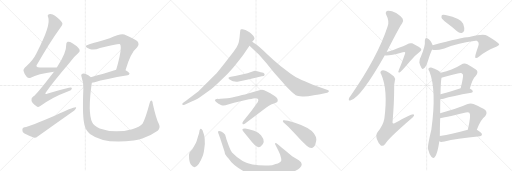
t = 0.00 s
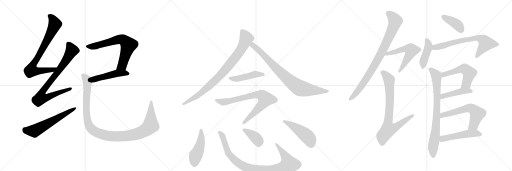
t = 3.90 s
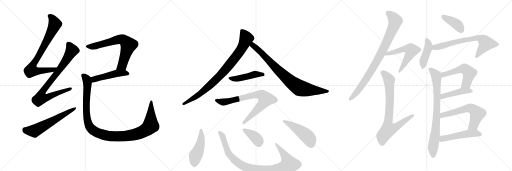
t = 7.79 s
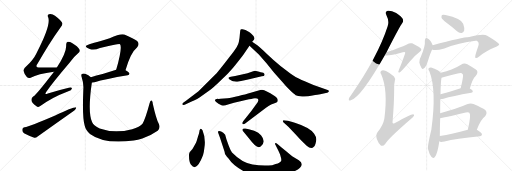
t = 11.69 s
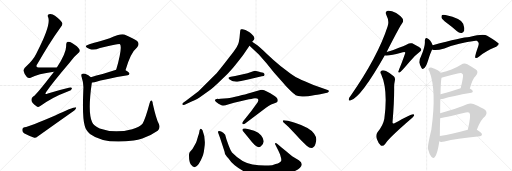
t = 15.58 s
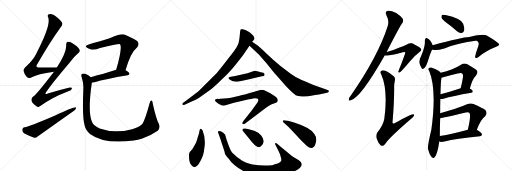
t = 19.48 s

The animated SVG that drew these frames (rendered in a browser with its animation timeline set to each time). Animation: 25 CSS @keyframes rules; one cycle of 19.48 s.

<svg version="1.1" viewBox="0 0 3072 1024" xmlns="http://www.w3.org/2000/svg">
  <g stroke="lightgray" stroke-dasharray="1,1" stroke-width="1" transform="scale(4, 4)">
    <line x1="0" y1="0" x2="256" y2="256"></line>
    <line x1="256" y1="0" x2="0" y2="256"></line>
    <line x1="128" y1="0" x2="128" y2="256"></line>
    <line x1="0" y1="128" x2="256" y2="128"></line>
    <line x1="256" y1="0" x2="512" y2="256"></line>
    <line x1="512" y1="0" x2="256" y2="256"></line>
    <line x1="384" y1="0" x2="384" y2="256"></line>
    <line x1="256" y1="128" x2="512" y2="128"></line>
    <line x1="512" y1="0" x2="768" y2="256"></line>
    <line x1="768" y1="0" x2="512" y2="256"></line>
    <line x1="640" y1="0" x2="640" y2="256"></line>
    <line x1="512" y1="128" x2="768" y2="128"></line>
  </g>
<g transform="scale(1, -1) translate(0, -850)">
   <style type="text/css">
    @keyframes keyframes0 {
      from {
       stroke: black;
       stroke-dashoffset: 775;
       stroke-width: 128;
       }
       72% {
       animation-timing-function: step-end;
       stroke: black;
       stroke-dashoffset: 0;
       stroke-width: 128;
       }
       to {
       stroke: black;
       stroke-width: 1024;
       }
       }
       #make-me-a-hanzi-animation-0 {
         animation: keyframes0 0.880697s both;
         animation-delay: 0.000000s;
         animation-timing-function: linear;
       }
    @keyframes keyframes1 {
      from {
       stroke: black;
       stroke-dashoffset: 812;
       stroke-width: 128;
       }
       73% {
       animation-timing-function: step-end;
       stroke: black;
       stroke-dashoffset: 0;
       stroke-width: 128;
       }
       to {
       stroke: black;
       stroke-width: 1024;
       }
       }
       #make-me-a-hanzi-animation-1 {
         animation: keyframes1 0.910807s both;
         animation-delay: 0.880697s;
         animation-timing-function: linear;
       }
    @keyframes keyframes2 {
      from {
       stroke: black;
       stroke-dashoffset: 598;
       stroke-width: 128;
       }
       66% {
       animation-timing-function: step-end;
       stroke: black;
       stroke-dashoffset: 0;
       stroke-width: 128;
       }
       to {
       stroke: black;
       stroke-width: 1024;
       }
       }
       #make-me-a-hanzi-animation-2 {
         animation: keyframes2 0.736654s both;
         animation-delay: 1.791504s;
         animation-timing-function: linear;
       }
    @keyframes keyframes3 {
      from {
       stroke: black;
       stroke-dashoffset: 684;
       stroke-width: 128;
       }
       69% {
       animation-timing-function: step-end;
       stroke: black;
       stroke-dashoffset: 0;
       stroke-width: 128;
       }
       to {
       stroke: black;
       stroke-width: 1024;
       }
       }
       #make-me-a-hanzi-animation-3 {
         animation: keyframes3 0.806641s both;
         animation-delay: 2.528158s;
         animation-timing-function: linear;
       }
    @keyframes keyframes4 {
      from {
       stroke: black;
       stroke-dashoffset: 481;
       stroke-width: 128;
       }
       61% {
       animation-timing-function: step-end;
       stroke: black;
       stroke-dashoffset: 0;
       stroke-width: 128;
       }
       to {
       stroke: black;
       stroke-width: 1024;
       }
       }
       #make-me-a-hanzi-animation-4 {
         animation: keyframes4 0.641439s both;
         animation-delay: 3.334798s;
         animation-timing-function: linear;
       }
    @keyframes keyframes5 {
      from {
       stroke: black;
       stroke-dashoffset: 1118;
       stroke-width: 128;
       }
       78% {
       animation-timing-function: step-end;
       stroke: black;
       stroke-dashoffset: 0;
       stroke-width: 128;
       }
       to {
       stroke: black;
       stroke-width: 1024;
       }
       }
       #make-me-a-hanzi-animation-5 {
         animation: keyframes5 1.159831s both;
         animation-delay: 3.976237s;
         animation-timing-function: linear;
       }
    @keyframes keyframes6 {
      from {
       stroke: black;
       stroke-dashoffset: 861;
       stroke-width: 128;
       }
       74% {
       animation-timing-function: step-end;
       stroke: black;
       stroke-dashoffset: 0;
       stroke-width: 128;
       }
       to {
       stroke: black;
       stroke-width: 1024;
       }
       }
       #make-me-a-hanzi-animation-6 {
         animation: keyframes6 0.950684s both;
         animation-delay: 5.136068s;
         animation-timing-function: linear;
       }
    @keyframes keyframes7 {
      from {
       stroke: black;
       stroke-dashoffset: 817;
       stroke-width: 128;
       }
       73% {
       animation-timing-function: step-end;
       stroke: black;
       stroke-dashoffset: 0;
       stroke-width: 128;
       }
       to {
       stroke: black;
       stroke-width: 1024;
       }
       }
       #make-me-a-hanzi-animation-7 {
         animation: keyframes7 0.914876s both;
         animation-delay: 6.086751s;
         animation-timing-function: linear;
       }
    @keyframes keyframes8 {
      from {
       stroke: black;
       stroke-dashoffset: 459;
       stroke-width: 128;
       }
       60% {
       animation-timing-function: step-end;
       stroke: black;
       stroke-dashoffset: 0;
       stroke-width: 128;
       }
       to {
       stroke: black;
       stroke-width: 1024;
       }
       }
       #make-me-a-hanzi-animation-8 {
         animation: keyframes8 0.623535s both;
         animation-delay: 7.001628s;
         animation-timing-function: linear;
       }
    @keyframes keyframes9 {
      from {
       stroke: black;
       stroke-dashoffset: 766;
       stroke-width: 128;
       }
       71% {
       animation-timing-function: step-end;
       stroke: black;
       stroke-dashoffset: 0;
       stroke-width: 128;
       }
       to {
       stroke: black;
       stroke-width: 1024;
       }
       }
       #make-me-a-hanzi-animation-9 {
         animation: keyframes9 0.873372s both;
         animation-delay: 7.625163s;
         animation-timing-function: linear;
       }
    @keyframes keyframes10 {
      from {
       stroke: black;
       stroke-dashoffset: 470;
       stroke-width: 128;
       }
       60% {
       animation-timing-function: step-end;
       stroke: black;
       stroke-dashoffset: 0;
       stroke-width: 128;
       }
       to {
       stroke: black;
       stroke-width: 1024;
       }
       }
       #make-me-a-hanzi-animation-10 {
         animation: keyframes10 0.632487s both;
         animation-delay: 8.498535s;
         animation-timing-function: linear;
       }
    @keyframes keyframes11 {
      from {
       stroke: black;
       stroke-dashoffset: 948;
       stroke-width: 128;
       }
       76% {
       animation-timing-function: step-end;
       stroke: black;
       stroke-dashoffset: 0;
       stroke-width: 128;
       }
       to {
       stroke: black;
       stroke-width: 1024;
       }
       }
       #make-me-a-hanzi-animation-11 {
         animation: keyframes11 1.021484s both;
         animation-delay: 9.131022s;
         animation-timing-function: linear;
       }
    @keyframes keyframes12 {
      from {
       stroke: black;
       stroke-dashoffset: 385;
       stroke-width: 128;
       }
       56% {
       animation-timing-function: step-end;
       stroke: black;
       stroke-dashoffset: 0;
       stroke-width: 128;
       }
       to {
       stroke: black;
       stroke-width: 1024;
       }
       }
       #make-me-a-hanzi-animation-12 {
         animation: keyframes12 0.563314s both;
         animation-delay: 10.152507s;
         animation-timing-function: linear;
       }
    @keyframes keyframes13 {
      from {
       stroke: black;
       stroke-dashoffset: 477;
       stroke-width: 128;
       }
       61% {
       animation-timing-function: step-end;
       stroke: black;
       stroke-dashoffset: 0;
       stroke-width: 128;
       }
       to {
       stroke: black;
       stroke-width: 1024;
       }
       }
       #make-me-a-hanzi-animation-13 {
         animation: keyframes13 0.638184s both;
         animation-delay: 10.715820s;
         animation-timing-function: linear;
       }
    @keyframes keyframes14 {
      from {
       stroke: black;
       stroke-dashoffset: 863;
       stroke-width: 128;
       }
       74% {
       animation-timing-function: step-end;
       stroke: black;
       stroke-dashoffset: 0;
       stroke-width: 128;
       }
       to {
       stroke: black;
       stroke-width: 1024;
       }
       }
       #make-me-a-hanzi-animation-14 {
         animation: keyframes14 0.952311s both;
         animation-delay: 11.354004s;
         animation-timing-function: linear;
       }
    @keyframes keyframes15 {
      from {
       stroke: black;
       stroke-dashoffset: 564;
       stroke-width: 128;
       }
       65% {
       animation-timing-function: step-end;
       stroke: black;
       stroke-dashoffset: 0;
       stroke-width: 128;
       }
       to {
       stroke: black;
       stroke-width: 1024;
       }
       }
       #make-me-a-hanzi-animation-15 {
         animation: keyframes15 0.708984s both;
         animation-delay: 12.306315s;
         animation-timing-function: linear;
       }
    @keyframes keyframes16 {
      from {
       stroke: black;
       stroke-dashoffset: 778;
       stroke-width: 128;
       }
       72% {
       animation-timing-function: step-end;
       stroke: black;
       stroke-dashoffset: 0;
       stroke-width: 128;
       }
       to {
       stroke: black;
       stroke-width: 1024;
       }
       }
       #make-me-a-hanzi-animation-16 {
         animation: keyframes16 0.883138s both;
         animation-delay: 13.015299s;
         animation-timing-function: linear;
       }
    @keyframes keyframes17 {
      from {
       stroke: black;
       stroke-dashoffset: 397;
       stroke-width: 128;
       }
       56% {
       animation-timing-function: step-end;
       stroke: black;
       stroke-dashoffset: 0;
       stroke-width: 128;
       }
       to {
       stroke: black;
       stroke-width: 1024;
       }
       }
       #make-me-a-hanzi-animation-17 {
         animation: keyframes17 0.573079s both;
         animation-delay: 13.898438s;
         animation-timing-function: linear;
       }
    @keyframes keyframes18 {
      from {
       stroke: black;
       stroke-dashoffset: 423;
       stroke-width: 128;
       }
       58% {
       animation-timing-function: step-end;
       stroke: black;
       stroke-dashoffset: 0;
       stroke-width: 128;
       }
       to {
       stroke: black;
       stroke-width: 1024;
       }
       }
       #make-me-a-hanzi-animation-18 {
         animation: keyframes18 0.594238s both;
         animation-delay: 14.471517s;
         animation-timing-function: linear;
       }
    @keyframes keyframes19 {
      from {
       stroke: black;
       stroke-dashoffset: 694;
       stroke-width: 128;
       }
       69% {
       animation-timing-function: step-end;
       stroke: black;
       stroke-dashoffset: 0;
       stroke-width: 128;
       }
       to {
       stroke: black;
       stroke-width: 1024;
       }
       }
       #make-me-a-hanzi-animation-19 {
         animation: keyframes19 0.814779s both;
         animation-delay: 15.065755s;
         animation-timing-function: linear;
       }
    @keyframes keyframes20 {
      from {
       stroke: black;
       stroke-dashoffset: 794;
       stroke-width: 128;
       }
       72% {
       animation-timing-function: step-end;
       stroke: black;
       stroke-dashoffset: 0;
       stroke-width: 128;
       }
       to {
       stroke: black;
       stroke-width: 1024;
       }
       }
       #make-me-a-hanzi-animation-20 {
         animation: keyframes20 0.896159s both;
         animation-delay: 15.880534s;
         animation-timing-function: linear;
       }
    @keyframes keyframes21 {
      from {
       stroke: black;
       stroke-dashoffset: 538;
       stroke-width: 128;
       }
       64% {
       animation-timing-function: step-end;
       stroke: black;
       stroke-dashoffset: 0;
       stroke-width: 128;
       }
       to {
       stroke: black;
       stroke-width: 1024;
       }
       }
       #make-me-a-hanzi-animation-21 {
         animation: keyframes21 0.687826s both;
         animation-delay: 16.776693s;
         animation-timing-function: linear;
       }
    @keyframes keyframes22 {
      from {
       stroke: black;
       stroke-dashoffset: 446;
       stroke-width: 128;
       }
       59% {
       animation-timing-function: step-end;
       stroke: black;
       stroke-dashoffset: 0;
       stroke-width: 128;
       }
       to {
       stroke: black;
       stroke-width: 1024;
       }
       }
       #make-me-a-hanzi-animation-22 {
         animation: keyframes22 0.612956s both;
         animation-delay: 17.464518s;
         animation-timing-function: linear;
       }
    @keyframes keyframes23 {
      from {
       stroke: black;
       stroke-dashoffset: 602;
       stroke-width: 128;
       }
       66% {
       animation-timing-function: step-end;
       stroke: black;
       stroke-dashoffset: 0;
       stroke-width: 128;
       }
       to {
       stroke: black;
       stroke-width: 1024;
       }
       }
       #make-me-a-hanzi-animation-23 {
         animation: keyframes23 0.739909s both;
         animation-delay: 18.077474s;
         animation-timing-function: linear;
       }
    @keyframes keyframes24 {
      from {
       stroke: black;
       stroke-dashoffset: 504;
       stroke-width: 128;
       }
       62% {
       animation-timing-function: step-end;
       stroke: black;
       stroke-dashoffset: 0;
       stroke-width: 128;
       }
       to {
       stroke: black;
       stroke-width: 1024;
       }
       }
       #make-me-a-hanzi-animation-24 {
         animation: keyframes24 0.660156s both;
         animation-delay: 18.817383s;
         animation-timing-function: linear;
       }
</style>
<path d="M 341 446 Q 287 447 243 446 Q 206 445 225 468 Q 295 592 362 685 Q 377 703 374 711 Q 371 726 330 757 Q 312 770 294 766 Q 282 763 289 747 Q 308 702 219 532 Q 200 492 158 454 Q 139 439 141 427 Q 145 408 161 389 Q 171 379 184 385 Q 226 409 324 421 C 354 425 371 446 341 446 Z" fill="lightgray"></path> 
<path d="M 324 421 Q 216 280 199 272 Q 186 262 189 248 Q 190 235 217 215 Q 229 203 244 216 Q 307 265 410 304 Q 429 310 431 319 Q 434 329 413 325 Q 356 312 287 290 Q 263 280 278 301 Q 318 358 416 473 Q 444 512 470 533 Q 483 543 477 554 Q 467 573 432 593 Q 416 603 406 600 Q 396 596 397 580 Q 400 537 341 446 L 324 421 Z" fill="lightgray"></path> 
<path d="M 147 87 Q 134 84 134 73 Q 133 60 144 52 Q 169 39 206 24 Q 216 23 228 33 Q 336 111 446 188 Q 458 198 457 207 Q 448 214 331 158 Q 178 92 147 87 Z" fill="lightgray"></path> 
<path d="M 753 430 Q 784 536 822 566 Q 840 587 823 605 Q 804 620 746 644 Q 725 653 658 621 Q 537 585 529 583 Q 513 580 515 570 Q 518 563 538 557 Q 565 548 600 563 Q 714 590 720 586 Q 736 567 697 432 C 689 403 744 401 753 430 Z" fill="lightgray"></path> 
<path d="M 697 432 Q 610 404 545 388 C 516 381 521 353 551 355 Q 558 355 568 357 Q 629 376 766 399 Q 776 400 777 410 Q 777 417 753 430 C 730 443 726 441 697 432 Z" fill="lightgray"></path> 
<path d="M 545 388 Q 532 401 511 408 Q 498 412 491 407 Q 484 403 490 387 Q 503 350 500 315 Q 493 144 508 98 Q 514 70 540 47 Q 624 -16 802 8 Q 827 12 854 20 Q 900 35 946 67 Q 965 83 952 110 Q 937 138 917 227 Q 917 243 909 248 Q 902 251 898 233 Q 873 139 855 109 Q 839 90 793 76 Q 687 48 598 80 Q 562 96 553 117 Q 525 177 551 355 C 555 381 555 381 545 388 Z" fill="lightgray"></path> 
<path d="M 1458 520 L 1497 576 L 1513 601 L 1521 610 Q 1525 614 1527 620 Q 1527 626 1521 635 Q 1505 652 1501 655 Q 1497 657 1492 661 Q 1467 680 1447 675 Q 1444 673 1442 670 Q 1441 666 1439 644 Q 1438 622 1433 599 Q 1428 575 1399 538 L 1350 474 Q 1311 424 1301 413 L 1191 304 L 1116 246 L 1095 232 Q 1094 226 1095 222 Q 1100 218 1121 228 L 1153 243 Q 1166 247 1197 266 L 1254 306 Q 1279 324 1318 362 Q 1358 399 1377 420 Q 1396 440 1424 476 L 1458 520 Z" fill="lightgray"></path> 
<path d="M 1497 576 L 1553 524 L 1599 471 L 1645 414 L 1693 360 Q 1711 338 1737 312 Q 1764 286 1774 280 Q 1785 274 1813 272 Q 1842 270 1875 278 Q 1909 285 1921 286 L 1963 294 Q 1970 296 1972 300 Q 1974 304 1973 306 Q 1973 308 1966 311 L 1881 341 Q 1820 367 1795 379 Q 1770 390 1744 409 L 1683 455 Q 1640 491 1600 529 Q 1560 567 1546 578 L 1513 601 C 1488 618 1475 596 1497 576 Z" fill="lightgray"></path> 
<path d="M 1485 412 L 1411 395 L 1385 391 Q 1372 389 1371 384 Q 1370 378 1378 374 L 1391 366 Q 1396 363 1409 362 Q 1423 360 1425 361 L 1482 372 L 1571 393 Q 1586 396 1587 400 Q 1588 404 1587 407 Q 1583 412 1581 413 L 1580 414 Q 1561 420 1555 421 L 1530 426 Q 1516 423 1515 422 L 1485 412 Z" fill="lightgray"></path> 
<path d="M 1469 108 L 1596 204 Q 1611 215 1627 224 L 1655 234 Q 1663 237 1665 242 Q 1668 248 1665 257 Q 1663 265 1650 274 L 1631 286 Q 1626 290 1604 301 Q 1583 312 1572 312 Q 1562 312 1551 308 L 1494 291 Q 1477 285 1432 275 Q 1387 264 1365 262 L 1323 258 Q 1310 257 1305 258 Q 1300 258 1294 256 Q 1289 252 1289 249 Q 1290 240 1311 229 L 1329 220 Q 1336 218 1341 218 Q 1346 217 1373 225 L 1404 234 L 1494 255 Q 1525 262 1530 262 Q 1536 262 1544 260 Q 1549 255 1550 252 Q 1551 248 1546 238 L 1508 185 L 1459 124 Q 1450 111 1457 106 Q 1459 104 1462 106 Q 1466 108 1469 108 Z" fill="lightgray"></path> 
<path d="M 1215 70 Q 1209 80 1205 79 Q 1201 78 1200 74 Q 1197 70 1196 61 Q 1195 52 1188 32 L 1180 5 Q 1179 -2 1166 -23 Q 1157 -44 1138 -62 Q 1133 -74 1134 -84 Q 1134 -120 1145 -136 Q 1157 -152 1168 -152 Q 1192 -150 1218 -81 Q 1223 -68 1226 -39 Q 1236 20 1215 70 Z" fill="lightgray"></path> 
<path d="M 1691 -36 L 1670 -17 Q 1653 -1 1650 -11 L 1650 -13 L 1669 -50 Q 1676 -64 1681 -78 L 1687 -100 Q 1689 -112 1686 -117 Q 1683 -123 1667 -130 Q 1658 -132 1633 -140 Q 1578 -147 1515 -136 Q 1452 -126 1392 -64 Q 1382 -49 1373 -25 L 1359 14 L 1351 42 Q 1340 58 1327 62 Q 1314 66 1310 63 Q 1307 60 1309 54 L 1321 22 L 1347 -58 Q 1348 -60 1349 -68 Q 1351 -77 1370 -98 Q 1389 -126 1408 -141 Q 1491 -209 1604 -207 Q 1655 -206 1701 -197 Q 1776 -180 1800 -155 Q 1824 -131 1793 -111 L 1753 -86 L 1717 -57 L 1691 -36 Z" fill="lightgray"></path> 
<path d="M 1461 60 L 1492 23 Q 1531 -28 1548 -31 Q 1554 -34 1564 -28 Q 1599 -1 1566 40 Q 1553 55 1525 66 L 1493 76 Q 1472 81 1469 80 Q 1444 80 1461 60 Z" fill="lightgray"></path> 
<path d="M 1769 114 L 1728 126 Q 1706 132 1700 129 Q 1694 126 1700 118 L 1730 90 L 1770 48 Q 1800 13 1840 -23 Q 1867 -47 1883 -30 Q 1888 -27 1893 -11 Q 1898 4 1898 16 Q 1898 28 1885 48 Q 1860 85 1769 114 Z" fill="lightgray"></path> 
<path d="M 2320 539 Q 2402 699 2413 711 Q 2423 724 2416 738 Q 2410 751 2377 773 Q 2347 789 2327 787 Q 2308 783 2318 761 Q 2337 725 2326 693 Q 2268 512 2104 276 Q 2094 263 2093 257 Q 2090 244 2105 249 Q 2165 265 2309 519 L 2320 539 Z" fill="lightgray"></path> 
<path d="M 2309 519 Q 2328 513 2417 537 Q 2427 540 2430 538 Q 2433 535 2430 528 Q 2409 467 2396 439 Q 2392 427 2390 422 Q 2389 412 2400 418 Q 2410 424 2459 482 Q 2489 519 2519 541 Q 2535 551 2522 563 Q 2509 573 2473 591 Q 2457 595 2444 585 Q 2435 579 2360 551 Q 2342 544 2320 539 C 2291 532 2279 522 2309 519 Z" fill="lightgray"></path> 
<path d="M 2369 366 Q 2373 381 2364 392 Q 2339 414 2316 425 Q 2297 432 2288 427 Q 2278 420 2287 405 Q 2329 312 2306 138 Q 2299 98 2265 57 Q 2253 41 2261 17 Q 2271 -11 2285 -22 Q 2298 -29 2311 -13 Q 2324 15 2460 133 Q 2479 146 2484 156 Q 2488 166 2478 166 Q 2465 166 2367 112 Q 2357 106 2355 116 Q 2365 230 2365 318 Q 2364 345 2369 366 Z" fill="lightgray"></path> 
<path d="M 2679 715 Q 2710 693 2742 663 Q 2755 651 2770 653 Q 2780 654 2785 666 Q 2789 681 2779 709 Q 2767 740 2673 761 Q 2658 764 2652 761 Q 2648 757 2649 745 Q 2653 735 2679 715 Z" fill="lightgray"></path> 
<path d="M 2596 580 Q 2584 610 2563 621 Q 2559 625 2554 621 Q 2550 617 2549 606 Q 2553 576 2525 510 Q 2515 494 2516 476 Q 2520 457 2529 443 Q 2536 433 2542 440 Q 2554 443 2569 490 Q 2584 536 2592 552 Q 2592 553 2593 554 C 2601 569 2601 569 2596 580 Z" fill="lightgray"></path> 
<path d="M 2593 554 Q 2612 545 2666 560 Q 2751 594 2854 606 Q 2858 606 2862 606 Q 2875 594 2872 588 Q 2873 585 2869 572 Q 2845 506 2853 503 Q 2860 500 2875 512 Q 2923 549 2963 564 Q 2997 577 2995 585 Q 2994 595 2923 637 Q 2902 652 2816 629 Q 2774 628 2596 580 C 2567 572 2564 560 2593 554 Z" fill="lightgray"></path> 
<path d="M 2641 172 Q 2641 214 2642 257 L 2643 285 Q 2644 357 2649 385 C 2652 406 2652 406 2644 414 Q 2631 433 2587 446 Q 2577 447 2571 440 Q 2568 434 2576 423 Q 2621 311 2588 72 Q 2564 -28 2568 -43 Q 2577 -77 2588 -90 Q 2600 -103 2610 -89 Q 2625 -73 2636 3 L 2639 35 Q 2639 87 2641 142 L 2641 172 Z" fill="lightgray"></path> 
<path d="M 2819 320 Q 2835 378 2854 395 Q 2876 423 2853 436 Q 2832 448 2804 465 Q 2785 475 2766 463 Q 2741 447 2709 434 Q 2681 424 2644 414 C 2615 406 2619 380 2649 385 Q 2658 386 2670 390 Q 2710 402 2746 410 Q 2770 417 2775 407 Q 2781 403 2776 377 Q 2772 352 2764 322 C 2756 293 2811 291 2819 320 Z" fill="lightgray"></path> 
<path d="M 2642 257 Q 2649 256 2661 259 Q 2713 275 2828 295 Q 2837 296 2837 304 Q 2837 311 2819 320 C 2796 332 2793 331 2764 322 Q 2697 300 2643 285 C 2614 277 2612 258 2642 257 Z" fill="lightgray"></path> 
<path d="M 2861 72 Q 2882 133 2911 154 Q 2927 173 2912 191 Q 2894 204 2841 227 Q 2823 234 2802 225 Q 2747 200 2641 172 C 2612 164 2611 138 2641 142 Q 2653 142 2795 176 Q 2810 180 2816 174 Q 2828 162 2807 73 C 2800 44 2851 44 2861 72 Z" fill="lightgray"></path> 
<path d="M 2636 3 Q 2642 -3 2667 2 Q 2734 18 2880 33 Q 2890 34 2892 44 Q 2892 53 2861 72 C 2844 83 2836 81 2807 73 Q 2713 48 2639 35 C 2609 30 2608 14 2636 3 Z" fill="lightgray"></path> 
      <clipPath id="make-me-a-hanzi-clip-0">
      <path d="M 341 446 Q 287 447 243 446 Q 206 445 225 468 Q 295 592 362 685 Q 377 703 374 711 Q 371 726 330 757 Q 312 770 294 766 Q 282 763 289 747 Q 308 702 219 532 Q 200 492 158 454 Q 139 439 141 427 Q 145 408 161 389 Q 171 379 184 385 Q 226 409 324 421 C 354 425 371 446 341 446 Z" fill="lightgray"></path>
      </clipPath>
      <path clip-path="url(#make-me-a-hanzi-clip-0)" d="M 297 755 L 322 728 L 328 701 L 269 582 L 193 453 L 188 430 L 212 425 L 313 431 L 333 442 " fill="none" id="make-me-a-hanzi-animation-0" stroke-dasharray="647 1294" stroke-linecap="round"></path>

      <clipPath id="make-me-a-hanzi-clip-1">
      <path d="M 324 421 Q 216 280 199 272 Q 186 262 189 248 Q 190 235 217 215 Q 229 203 244 216 Q 307 265 410 304 Q 429 310 431 319 Q 434 329 413 325 Q 356 312 287 290 Q 263 280 278 301 Q 318 358 416 473 Q 444 512 470 533 Q 483 543 477 554 Q 467 573 432 593 Q 416 603 406 600 Q 396 596 397 580 Q 400 537 341 446 L 324 421 Z" fill="lightgray"></path>
      </clipPath>
      <path clip-path="url(#make-me-a-hanzi-clip-1)" d="M 411 587 L 430 547 L 391 480 L 263 314 L 255 300 L 253 270 L 287 269 L 422 319 " fill="none" id="make-me-a-hanzi-animation-1" stroke-dasharray="684 1368" stroke-linecap="round"></path>

      <clipPath id="make-me-a-hanzi-clip-2">
      <path d="M 147 87 Q 134 84 134 73 Q 133 60 144 52 Q 169 39 206 24 Q 216 23 228 33 Q 336 111 446 188 Q 458 198 457 207 Q 448 214 331 158 Q 178 92 147 87 Z" fill="lightgray"></path>
      </clipPath>
      <path clip-path="url(#make-me-a-hanzi-clip-2)" d="M 148 73 L 182 66 L 212 68 L 454 203 " fill="none" id="make-me-a-hanzi-animation-2" stroke-dasharray="470 940" stroke-linecap="round"></path>

      <clipPath id="make-me-a-hanzi-clip-3">
      <path d="M 753 430 Q 784 536 822 566 Q 840 587 823 605 Q 804 620 746 644 Q 725 653 658 621 Q 537 585 529 583 Q 513 580 515 570 Q 518 563 538 557 Q 565 548 600 563 Q 714 590 720 586 Q 736 567 697 432 C 689 403 744 401 753 430 Z" fill="lightgray"></path>
      </clipPath>
      <path clip-path="url(#make-me-a-hanzi-clip-3)" d="M 524 572 L 560 572 L 714 615 L 743 611 L 771 581 L 732 458 L 719 447 L 704 444 " fill="none" id="make-me-a-hanzi-animation-3" stroke-dasharray="556 1112" stroke-linecap="round"></path>

      <clipPath id="make-me-a-hanzi-clip-4">
      <path d="M 697 432 Q 610 404 545 388 C 516 381 521 353 551 355 Q 558 355 568 357 Q 629 376 766 399 Q 776 400 777 410 Q 777 417 753 430 C 730 443 726 441 697 432 Z" fill="lightgray"></path>
      </clipPath>
      <path clip-path="url(#make-me-a-hanzi-clip-4)" d="M 554 361 L 565 375 L 703 411 L 745 414 L 767 409 " fill="none" id="make-me-a-hanzi-animation-4" stroke-dasharray="353 706" stroke-linecap="round"></path>

      <clipPath id="make-me-a-hanzi-clip-5">
      <path d="M 545 388 Q 532 401 511 408 Q 498 412 491 407 Q 484 403 490 387 Q 503 350 500 315 Q 493 144 508 98 Q 514 70 540 47 Q 624 -16 802 8 Q 827 12 854 20 Q 900 35 946 67 Q 965 83 952 110 Q 937 138 917 227 Q 917 243 909 248 Q 902 251 898 233 Q 873 139 855 109 Q 839 90 793 76 Q 687 48 598 80 Q 562 96 553 117 Q 525 177 551 355 C 555 381 555 381 545 388 Z" fill="lightgray"></path>
      </clipPath>
      <path clip-path="url(#make-me-a-hanzi-clip-5)" d="M 498 399 L 518 379 L 526 347 L 517 200 L 526 122 L 545 81 L 590 51 L 666 33 L 732 32 L 788 39 L 865 66 L 892 84 L 904 101 L 908 241 " fill="none" id="make-me-a-hanzi-animation-5" stroke-dasharray="990 1980" stroke-linecap="round"></path>

      <clipPath id="make-me-a-hanzi-clip-6">
      <path d="M 1458 520 L 1497 576 L 1513 601 L 1521 610 Q 1525 614 1527 620 Q 1527 626 1521 635 Q 1505 652 1501 655 Q 1497 657 1492 661 Q 1467 680 1447 675 Q 1444 673 1442 670 Q 1441 666 1439 644 Q 1438 622 1433 599 Q 1428 575 1399 538 L 1350 474 Q 1311 424 1301 413 L 1191 304 L 1116 246 L 1095 232 Q 1094 226 1095 222 Q 1100 218 1121 228 L 1153 243 Q 1166 247 1197 266 L 1254 306 Q 1279 324 1318 362 Q 1358 399 1377 420 Q 1396 440 1424 476 L 1458 520 Z" fill="lightgray"></path>
      </clipPath>
      <path clip-path="url(#make-me-a-hanzi-clip-6)" d="M 1453 664 L 1478 621 L 1446 553 L 1397 486 L 1320 397 L 1263 342 L 1182 276 L 1100 227 " fill="none" id="make-me-a-hanzi-animation-6" stroke-dasharray="733 1466" stroke-linecap="round"></path>

      <clipPath id="make-me-a-hanzi-clip-7">
      <path d="M 1497 576 L 1553 524 L 1599 471 L 1645 414 L 1693 360 Q 1711 338 1737 312 Q 1764 286 1774 280 Q 1785 274 1813 272 Q 1842 270 1875 278 Q 1909 285 1921 286 L 1963 294 Q 1970 296 1972 300 Q 1974 304 1973 306 Q 1973 308 1966 311 L 1881 341 Q 1820 367 1795 379 Q 1770 390 1744 409 L 1683 455 Q 1640 491 1600 529 Q 1560 567 1546 578 L 1513 601 C 1488 618 1475 596 1497 576 Z" fill="lightgray"></path>
      </clipPath>
      <path clip-path="url(#make-me-a-hanzi-clip-7)" d="M 1514 591 L 1524 572 L 1567 537 L 1651 447 L 1733 371 L 1790 328 L 1860 311 L 1966 304 " fill="none" id="make-me-a-hanzi-animation-7" stroke-dasharray="689 1378" stroke-linecap="round"></path>

      <clipPath id="make-me-a-hanzi-clip-8">
      <path d="M 1485 412 L 1411 395 L 1385 391 Q 1372 389 1371 384 Q 1370 378 1378 374 L 1391 366 Q 1396 363 1409 362 Q 1423 360 1425 361 L 1482 372 L 1571 393 Q 1586 396 1587 400 Q 1588 404 1587 407 Q 1583 412 1581 413 L 1580 414 Q 1561 420 1555 421 L 1530 426 Q 1516 423 1515 422 L 1485 412 Z" fill="lightgray"></path>
      </clipPath>
      <path clip-path="url(#make-me-a-hanzi-clip-8)" d="M 1380 383 L 1416 378 L 1532 405 L 1580 404 " fill="none" id="make-me-a-hanzi-animation-8" stroke-dasharray="331 662" stroke-linecap="round"></path>

      <clipPath id="make-me-a-hanzi-clip-9">
      <path d="M 1469 108 L 1596 204 Q 1611 215 1627 224 L 1655 234 Q 1663 237 1665 242 Q 1668 248 1665 257 Q 1663 265 1650 274 L 1631 286 Q 1626 290 1604 301 Q 1583 312 1572 312 Q 1562 312 1551 308 L 1494 291 Q 1477 285 1432 275 Q 1387 264 1365 262 L 1323 258 Q 1310 257 1305 258 Q 1300 258 1294 256 Q 1289 252 1289 249 Q 1290 240 1311 229 L 1329 220 Q 1336 218 1341 218 Q 1346 217 1373 225 L 1404 234 L 1494 255 Q 1525 262 1530 262 Q 1536 262 1544 260 Q 1549 255 1550 252 Q 1551 248 1546 238 L 1508 185 L 1459 124 Q 1450 111 1457 106 Q 1459 104 1462 106 Q 1466 108 1469 108 Z" fill="lightgray"></path>
      </clipPath>
      <path clip-path="url(#make-me-a-hanzi-clip-9)" d="M 1298 248 L 1343 239 L 1535 283 L 1575 277 L 1594 257 L 1590 248 L 1561 211 L 1460 111 " fill="none" id="make-me-a-hanzi-animation-9" stroke-dasharray="638 1276" stroke-linecap="round"></path>

      <clipPath id="make-me-a-hanzi-clip-10">
      <path d="M 1215 70 Q 1209 80 1205 79 Q 1201 78 1200 74 Q 1197 70 1196 61 Q 1195 52 1188 32 L 1180 5 Q 1179 -2 1166 -23 Q 1157 -44 1138 -62 Q 1133 -74 1134 -84 Q 1134 -120 1145 -136 Q 1157 -152 1168 -152 Q 1192 -150 1218 -81 Q 1223 -68 1226 -39 Q 1236 20 1215 70 Z" fill="lightgray"></path>
      </clipPath>
      <path clip-path="url(#make-me-a-hanzi-clip-10)" d="M 1207 72 L 1203 -13 L 1174 -82 L 1167 -136 " fill="none" id="make-me-a-hanzi-animation-10" stroke-dasharray="342 684" stroke-linecap="round"></path>

      <clipPath id="make-me-a-hanzi-clip-11">
      <path d="M 1691 -36 L 1670 -17 Q 1653 -1 1650 -11 L 1650 -13 L 1669 -50 Q 1676 -64 1681 -78 L 1687 -100 Q 1689 -112 1686 -117 Q 1683 -123 1667 -130 Q 1658 -132 1633 -140 Q 1578 -147 1515 -136 Q 1452 -126 1392 -64 Q 1382 -49 1373 -25 L 1359 14 L 1351 42 Q 1340 58 1327 62 Q 1314 66 1310 63 Q 1307 60 1309 54 L 1321 22 L 1347 -58 Q 1348 -60 1349 -68 Q 1351 -77 1370 -98 Q 1389 -126 1408 -141 Q 1491 -209 1604 -207 Q 1655 -206 1701 -197 Q 1776 -180 1800 -155 Q 1824 -131 1793 -111 L 1753 -86 L 1717 -57 L 1691 -36 Z" fill="lightgray"></path>
      </clipPath>
      <path clip-path="url(#make-me-a-hanzi-clip-11)" d="M 1314 58 L 1334 38 L 1361 -46 L 1379 -80 L 1419 -119 L 1455 -143 L 1522 -168 L 1567 -174 L 1637 -173 L 1702 -157 L 1732 -137 L 1717 -94 L 1655 -12 " fill="none" id="make-me-a-hanzi-animation-11" stroke-dasharray="820 1640" stroke-linecap="round"></path>

      <clipPath id="make-me-a-hanzi-clip-12">
      <path d="M 1461 60 L 1492 23 Q 1531 -28 1548 -31 Q 1554 -34 1564 -28 Q 1599 -1 1566 40 Q 1553 55 1525 66 L 1493 76 Q 1472 81 1469 80 Q 1444 80 1461 60 Z" fill="lightgray"></path>
      </clipPath>
      <path clip-path="url(#make-me-a-hanzi-clip-12)" d="M 1464 70 L 1482 63 L 1534 24 L 1551 2 L 1553 -15 " fill="none" id="make-me-a-hanzi-animation-12" stroke-dasharray="257 514" stroke-linecap="round"></path>

      <clipPath id="make-me-a-hanzi-clip-13">
      <path d="M 1769 114 L 1728 126 Q 1706 132 1700 129 Q 1694 126 1700 118 L 1730 90 L 1770 48 Q 1800 13 1840 -23 Q 1867 -47 1883 -30 Q 1888 -27 1893 -11 Q 1898 4 1898 16 Q 1898 28 1885 48 Q 1860 85 1769 114 Z" fill="lightgray"></path>
      </clipPath>
      <path clip-path="url(#make-me-a-hanzi-clip-13)" d="M 1705 124 L 1824 49 L 1853 21 L 1867 -16 " fill="none" id="make-me-a-hanzi-animation-13" stroke-dasharray="349 698" stroke-linecap="round"></path>

      <clipPath id="make-me-a-hanzi-clip-14">
      <path d="M 2320 539 Q 2402 699 2413 711 Q 2423 724 2416 738 Q 2410 751 2377 773 Q 2347 789 2327 787 Q 2308 783 2318 761 Q 2337 725 2326 693 Q 2268 512 2104 276 Q 2094 263 2093 257 Q 2090 244 2105 249 Q 2165 265 2309 519 L 2320 539 Z" fill="lightgray"></path>
      </clipPath>
      <path clip-path="url(#make-me-a-hanzi-clip-14)" d="M 2329 772 L 2364 739 L 2371 722 L 2325 607 L 2270 497 L 2203 385 L 2143 300 L 2102 258 " fill="none" id="make-me-a-hanzi-animation-14" stroke-dasharray="735 1470" stroke-linecap="round"></path>

      <clipPath id="make-me-a-hanzi-clip-15">
      <path d="M 2309 519 Q 2328 513 2417 537 Q 2427 540 2430 538 Q 2433 535 2430 528 Q 2409 467 2396 439 Q 2392 427 2390 422 Q 2389 412 2400 418 Q 2410 424 2459 482 Q 2489 519 2519 541 Q 2535 551 2522 563 Q 2509 573 2473 591 Q 2457 595 2444 585 Q 2435 579 2360 551 Q 2342 544 2320 539 C 2291 532 2279 522 2309 519 Z" fill="lightgray"></path>
      </clipPath>
      <path clip-path="url(#make-me-a-hanzi-clip-15)" d="M 2313 523 L 2432 558 L 2465 553 L 2468 548 L 2455 517 L 2396 423 " fill="none" id="make-me-a-hanzi-animation-15" stroke-dasharray="436 872" stroke-linecap="round"></path>

      <clipPath id="make-me-a-hanzi-clip-16">
      <path d="M 2369 366 Q 2373 381 2364 392 Q 2339 414 2316 425 Q 2297 432 2288 427 Q 2278 420 2287 405 Q 2329 312 2306 138 Q 2299 98 2265 57 Q 2253 41 2261 17 Q 2271 -11 2285 -22 Q 2298 -29 2311 -13 Q 2324 15 2460 133 Q 2479 146 2484 156 Q 2488 166 2478 166 Q 2465 166 2367 112 Q 2357 106 2355 116 Q 2365 230 2365 318 Q 2364 345 2369 366 Z" fill="lightgray"></path>
      </clipPath>
      <path clip-path="url(#make-me-a-hanzi-clip-16)" d="M 2296 416 L 2335 372 L 2340 269 L 2327 109 L 2332 78 L 2368 85 L 2477 159 " fill="none" id="make-me-a-hanzi-animation-16" stroke-dasharray="650 1300" stroke-linecap="round"></path>

      <clipPath id="make-me-a-hanzi-clip-17">
      <path d="M 2679 715 Q 2710 693 2742 663 Q 2755 651 2770 653 Q 2780 654 2785 666 Q 2789 681 2779 709 Q 2767 740 2673 761 Q 2658 764 2652 761 Q 2648 757 2649 745 Q 2653 735 2679 715 Z" fill="lightgray"></path>
      </clipPath>
      <path clip-path="url(#make-me-a-hanzi-clip-17)" d="M 2657 755 L 2738 708 L 2767 671 " fill="none" id="make-me-a-hanzi-animation-17" stroke-dasharray="269 538" stroke-linecap="round"></path>

      <clipPath id="make-me-a-hanzi-clip-18">
      <path d="M 2596 580 Q 2584 610 2563 621 Q 2559 625 2554 621 Q 2550 617 2549 606 Q 2553 576 2525 510 Q 2515 494 2516 476 Q 2520 457 2529 443 Q 2536 433 2542 440 Q 2554 443 2569 490 Q 2584 536 2592 552 Q 2592 553 2593 554 C 2601 569 2601 569 2596 580 Z" fill="lightgray"></path>
      </clipPath>
      <path clip-path="url(#make-me-a-hanzi-clip-18)" d="M 2559 611 L 2569 589 L 2570 563 L 2540 481 L 2538 452 " fill="none" id="make-me-a-hanzi-animation-18" stroke-dasharray="295 590" stroke-linecap="round"></path>

      <clipPath id="make-me-a-hanzi-clip-19">
      <path d="M 2593 554 Q 2612 545 2666 560 Q 2751 594 2854 606 Q 2858 606 2862 606 Q 2875 594 2872 588 Q 2873 585 2869 572 Q 2845 506 2853 503 Q 2860 500 2875 512 Q 2923 549 2963 564 Q 2997 577 2995 585 Q 2994 595 2923 637 Q 2902 652 2816 629 Q 2774 628 2596 580 C 2567 572 2564 560 2593 554 Z" fill="lightgray"></path>
      </clipPath>
      <path clip-path="url(#make-me-a-hanzi-clip-19)" d="M 2600 560 L 2613 569 L 2743 602 L 2871 623 L 2898 612 L 2916 591 L 2857 508 " fill="none" id="make-me-a-hanzi-animation-19" stroke-dasharray="566 1132" stroke-linecap="round"></path>

      <clipPath id="make-me-a-hanzi-clip-20">
      <path d="M 2641 172 Q 2641 214 2642 257 L 2643 285 Q 2644 357 2649 385 C 2652 406 2652 406 2644 414 Q 2631 433 2587 446 Q 2577 447 2571 440 Q 2568 434 2576 423 Q 2621 311 2588 72 Q 2564 -28 2568 -43 Q 2577 -77 2588 -90 Q 2600 -103 2610 -89 Q 2625 -73 2636 3 L 2639 35 Q 2639 87 2641 142 L 2641 172 Z" fill="lightgray"></path>
      </clipPath>
      <path clip-path="url(#make-me-a-hanzi-clip-20)" d="M 2579 436 L 2591 430 L 2616 400 L 2622 332 L 2620 150 L 2598 -37 L 2599 -84 " fill="none" id="make-me-a-hanzi-animation-20" stroke-dasharray="666 1332" stroke-linecap="round"></path>

      <clipPath id="make-me-a-hanzi-clip-21">
      <path d="M 2819 320 Q 2835 378 2854 395 Q 2876 423 2853 436 Q 2832 448 2804 465 Q 2785 475 2766 463 Q 2741 447 2709 434 Q 2681 424 2644 414 C 2615 406 2619 380 2649 385 Q 2658 386 2670 390 Q 2710 402 2746 410 Q 2770 417 2775 407 Q 2781 403 2776 377 Q 2772 352 2764 322 C 2756 293 2811 291 2819 320 Z" fill="lightgray"></path>
      </clipPath>
      <path clip-path="url(#make-me-a-hanzi-clip-21)" d="M 2653 393 L 2669 406 L 2772 438 L 2794 434 L 2816 412 L 2798 348 L 2771 328 " fill="none" id="make-me-a-hanzi-animation-21" stroke-dasharray="410 820" stroke-linecap="round"></path>

      <clipPath id="make-me-a-hanzi-clip-22">
      <path d="M 2642 257 Q 2649 256 2661 259 Q 2713 275 2828 295 Q 2837 296 2837 304 Q 2837 311 2819 320 C 2796 332 2793 331 2764 322 Q 2697 300 2643 285 C 2614 277 2612 258 2642 257 Z" fill="lightgray"></path>
      </clipPath>
      <path clip-path="url(#make-me-a-hanzi-clip-22)" d="M 2646 264 L 2657 274 L 2770 304 L 2828 304 " fill="none" id="make-me-a-hanzi-animation-22" stroke-dasharray="318 636" stroke-linecap="round"></path>

      <clipPath id="make-me-a-hanzi-clip-23">
      <path d="M 2861 72 Q 2882 133 2911 154 Q 2927 173 2912 191 Q 2894 204 2841 227 Q 2823 234 2802 225 Q 2747 200 2641 172 C 2612 164 2611 138 2641 142 Q 2653 142 2795 176 Q 2810 180 2816 174 Q 2828 162 2807 73 C 2800 44 2851 44 2861 72 Z" fill="lightgray"></path>
      </clipPath>
      <path clip-path="url(#make-me-a-hanzi-clip-23)" d="M 2642 150 L 2657 161 L 2806 201 L 2828 201 L 2863 169 L 2841 100 L 2814 84 " fill="none" id="make-me-a-hanzi-animation-23" stroke-dasharray="474 948" stroke-linecap="round"></path>

      <clipPath id="make-me-a-hanzi-clip-24">
      <path d="M 2636 3 Q 2642 -3 2667 2 Q 2734 18 2880 33 Q 2890 34 2892 44 Q 2892 53 2861 72 C 2844 83 2836 81 2807 73 Q 2713 48 2639 35 C 2609 30 2608 14 2636 3 Z" fill="lightgray"></path>
      </clipPath>
      <path clip-path="url(#make-me-a-hanzi-clip-24)" d="M 2643 8 L 2663 21 L 2804 49 L 2854 52 L 2883 44 " fill="none" id="make-me-a-hanzi-animation-24" stroke-dasharray="376 752" stroke-linecap="round"></path>

</g>
</svg>
